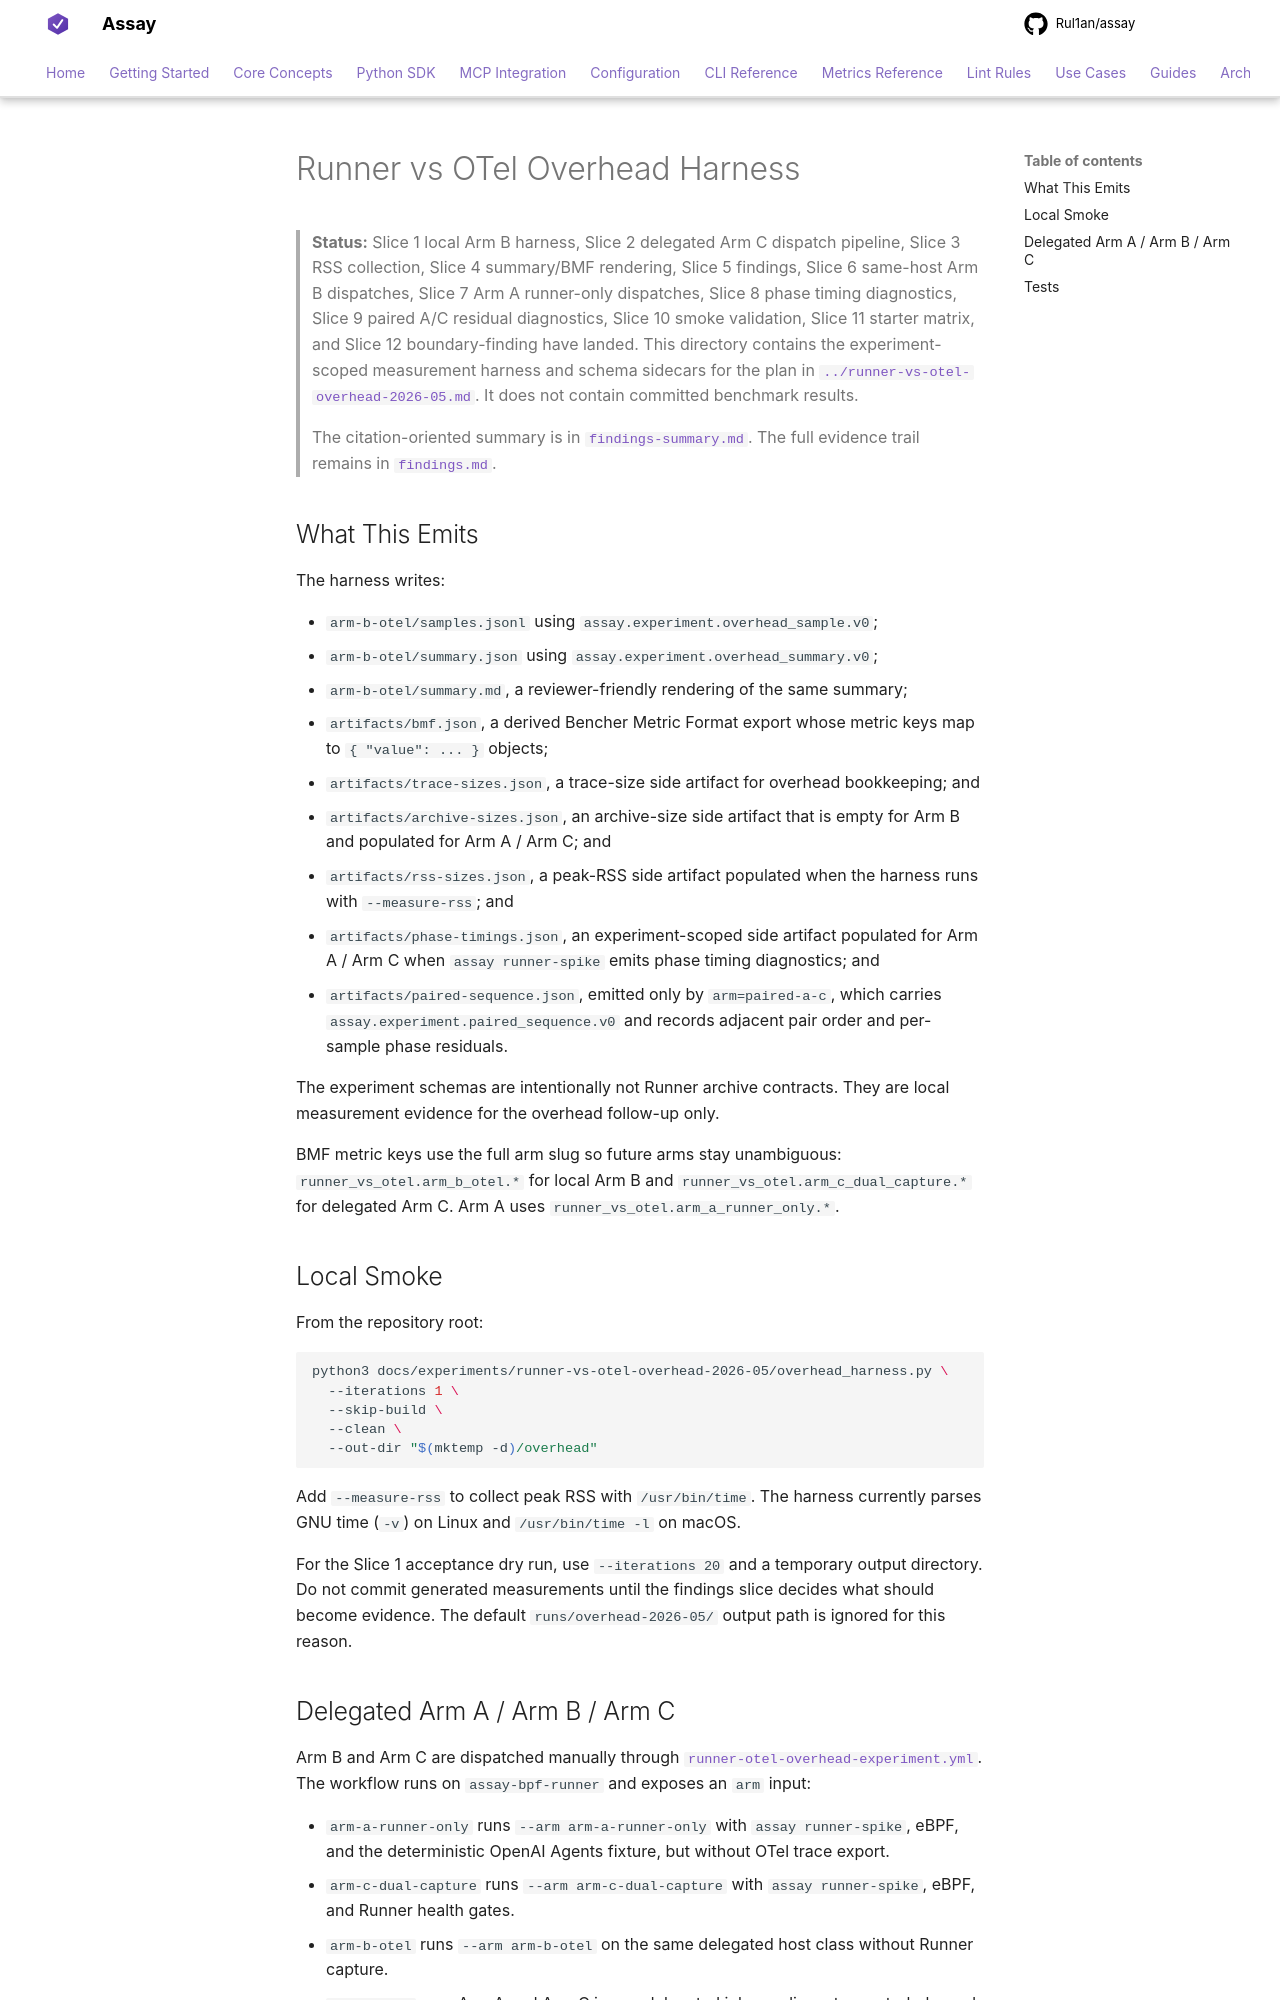

repository: Rul1an/assay · page: experiments/runner-vs-otel-overhead-2026-05/index.html · generator: mkdocs

# Runner vs OTel Overhead Harness

> **Status:** Slice 1 local Arm B harness, Slice 2 delegated Arm C
> dispatch pipeline, Slice 3 RSS collection, Slice 4 summary/BMF
> rendering, Slice 5 findings, Slice 6 same-host Arm B dispatches,
> Slice 7 Arm A runner-only dispatches, Slice 8 phase timing diagnostics,
> Slice 9 paired A/C residual diagnostics, Slice 10 smoke validation,
> Slice 11 starter matrix, and Slice 12 boundary-finding have landed. This
> directory contains the
> experiment-scoped measurement
> harness and schema sidecars for the plan in
> [`../runner-vs-otel-overhead-2026-05.md`](../runner-vs-otel-overhead-2026-05.md).
> It does not contain committed benchmark results.
>
> The citation-oriented summary is in
> [`findings-summary.md`](findings-summary.md). The full evidence trail
> remains in [`findings.md`](findings.md).

## What This Emits

The harness writes:

- `arm-b-otel/samples.jsonl` using
  `assay.experiment.overhead_sample.v0`;
- `arm-b-otel/summary.json` using
  `assay.experiment.overhead_summary.v0`;
- `arm-b-otel/summary.md`, a reviewer-friendly rendering of the same
  summary;
- `artifacts/bmf.json`, a derived Bencher Metric Format export whose
  metric keys map to `{ "value": ... }` objects;
- `artifacts/trace-sizes.json`, a trace-size side artifact for overhead
  bookkeeping; and
- `artifacts/archive-sizes.json`, an archive-size side artifact that is
  empty for Arm B and populated for Arm A / Arm C; and
- `artifacts/rss-sizes.json`, a peak-RSS side artifact populated when
  the harness runs with `--measure-rss`; and
- `artifacts/phase-timings.json`, an experiment-scoped side artifact
  populated for Arm A / Arm C when `assay runner-spike` emits phase
  timing diagnostics; and
- `artifacts/paired-sequence.json`, emitted only by `arm=paired-a-c`,
  which carries `assay.experiment.paired_sequence.v0` and records
  adjacent pair order and per-sample phase residuals.

The experiment schemas are intentionally not Runner archive contracts.
They are local measurement evidence for the overhead follow-up only.

BMF metric keys use the full arm slug so future arms stay
unambiguous: `runner_vs_otel.arm_b_otel.*` for local Arm B and
`runner_vs_otel.arm_c_dual_capture.*` for delegated Arm C. Arm A uses
`runner_vs_otel.arm_a_runner_only.*`.

## Local Smoke

From the repository root:

```bash
python3 docs/experiments/runner-vs-otel-overhead-2026-05/overhead_harness.py \
  --iterations 1 \
  --skip-build \
  --clean \
  --out-dir "$(mktemp -d)/overhead"
```

Add `--measure-rss` to collect peak RSS with `/usr/bin/time`. The
harness currently parses GNU time (`-v`) on Linux and `/usr/bin/time -l`
on macOS.

For the Slice 1 acceptance dry run, use `--iterations 20` and a
temporary output directory. Do not commit generated measurements until
the findings slice decides what should become evidence. The default
`runs/overhead-2026-05/` output path is ignored for this reason.
